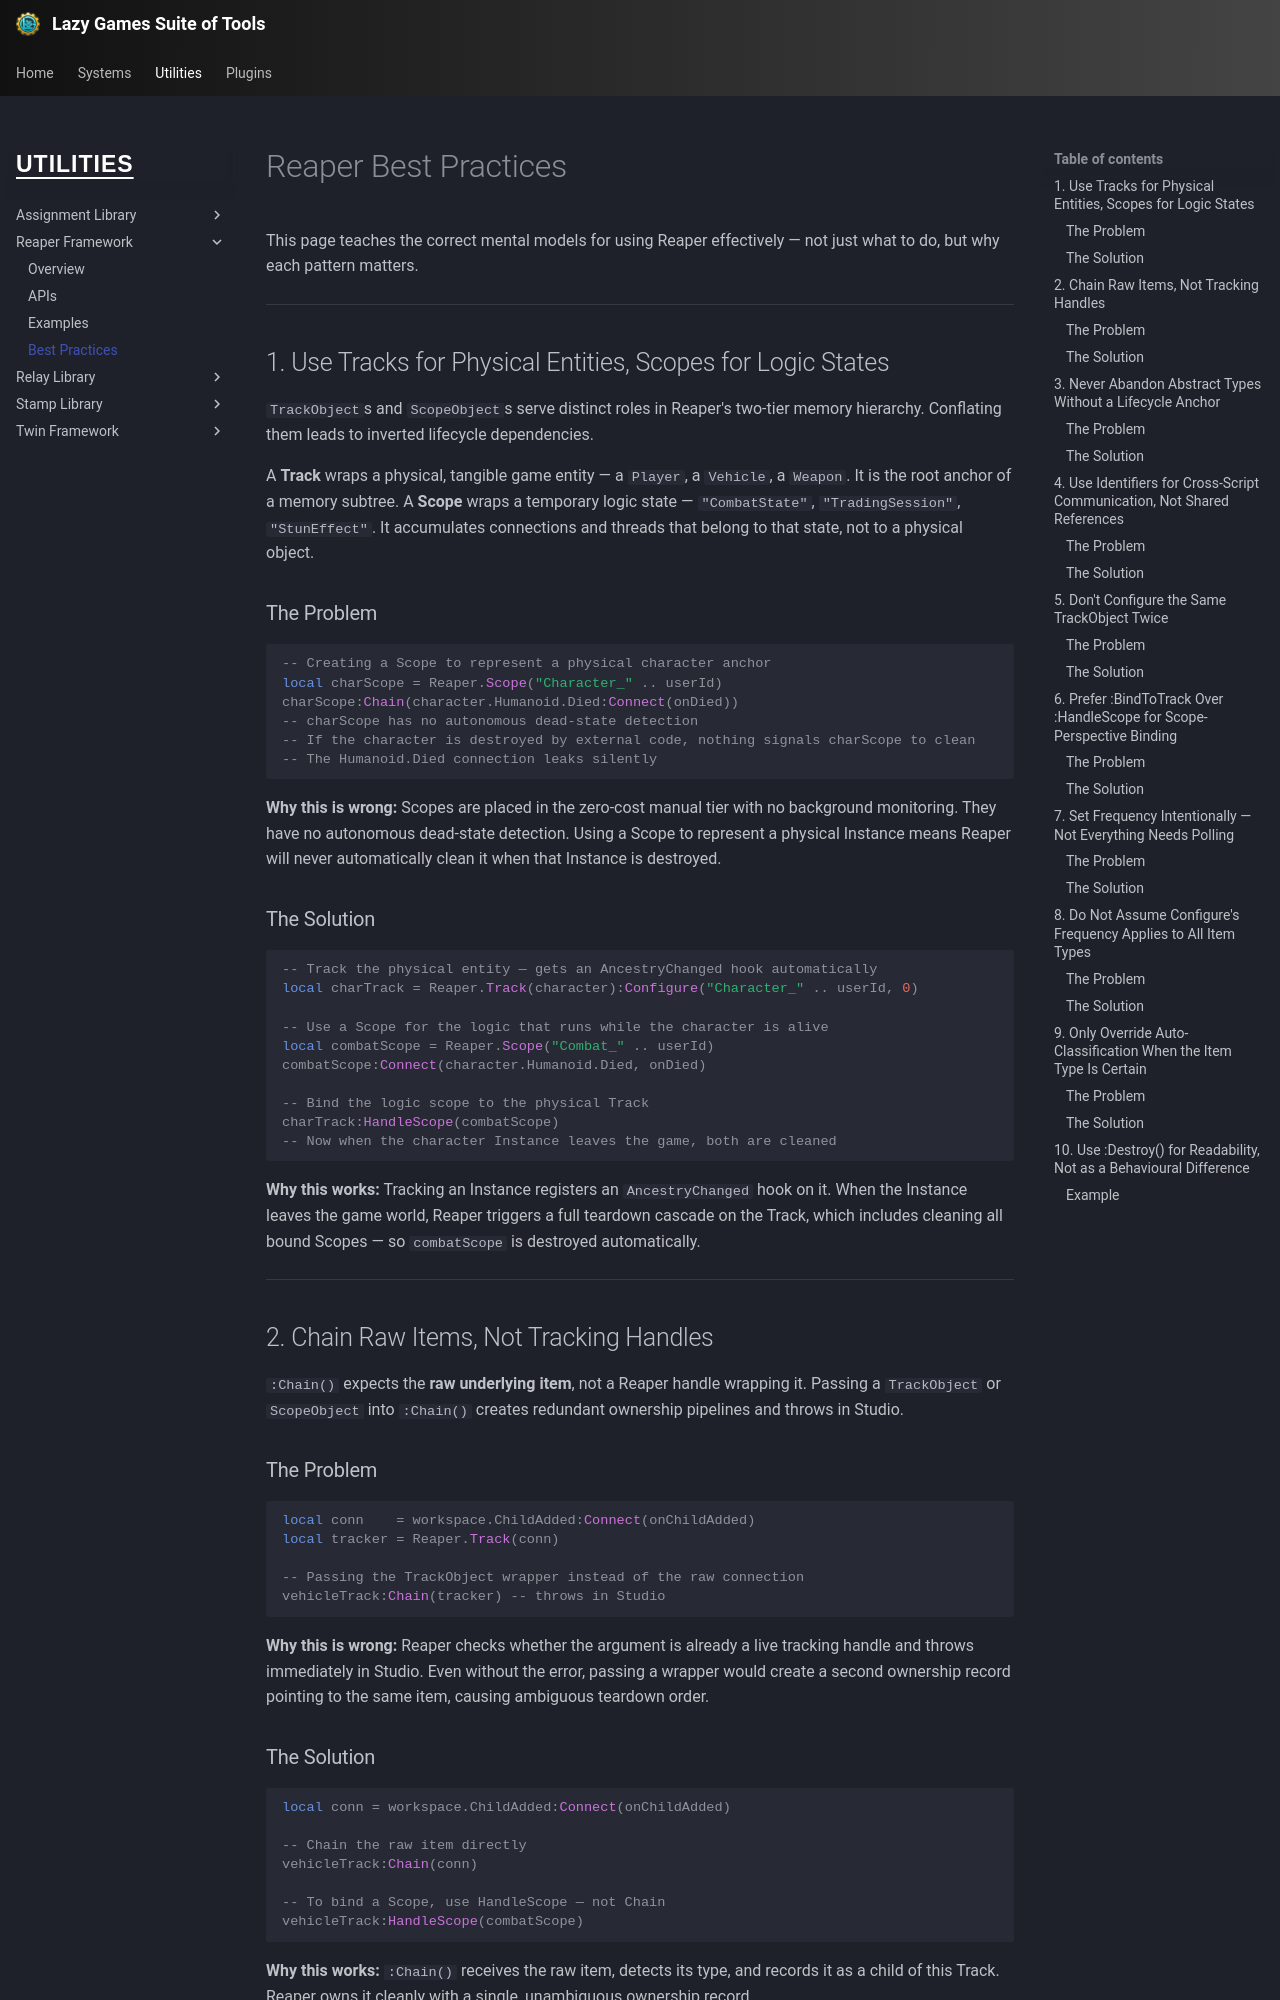

repository: yawnTooMuch/Lazy-Games-Suite-of-Tools · page: utilities/reaper/best_practices/index.html · generator: mkdocs

# Reaper Best Practices

This page teaches the correct mental models for using Reaper effectively — not just what to do, but why each pattern matters.

---

## 1. Use Tracks for Physical Entities, Scopes for Logic States

`TrackObject`s and `ScopeObject`s serve distinct roles in Reaper's two-tier memory hierarchy. Conflating them leads to inverted lifecycle dependencies.

A **Track** wraps a physical, tangible game entity — a `Player`, a `Vehicle`, a `Weapon`. It is the root anchor of a memory subtree. A **Scope** wraps a temporary logic state — `"CombatState"`, `"TradingSession"`, `"StunEffect"`. It accumulates connections and threads that belong to that state, not to a physical object.

### The Problem

```luau
-- Creating a Scope to represent a physical character anchor
local charScope = Reaper.Scope("Character_" .. userId)
charScope:Chain(character.Humanoid.Died:Connect(onDied))
-- charScope has no autonomous dead-state detection
-- If the character is destroyed by external code, nothing signals charScope to clean
-- The Humanoid.Died connection leaks silently
```

**Why this is wrong:** Scopes are placed in the zero-cost manual tier with no background monitoring. They have no autonomous dead-state detection. Using a Scope to represent a physical Instance means Reaper will never automatically clean it when that Instance is destroyed.

### The Solution

```luau
-- Track the physical entity — gets an AncestryChanged hook automatically
local charTrack = Reaper.Track(character):Configure("Character_" .. userId, 0)

-- Use a Scope for the logic that runs while the character is alive
local combatScope = Reaper.Scope("Combat_" .. userId)
combatScope:Connect(character.Humanoid.Died, onDied)

-- Bind the logic scope to the physical Track
charTrack:HandleScope(combatScope)
-- Now when the character Instance leaves the game, both are cleaned
```

**Why this works:** Tracking an Instance registers an `AncestryChanged` hook on it. When the Instance leaves the game world, Reaper triggers a full teardown cascade on the Track, which includes cleaning all bound Scopes — so `combatScope` is destroyed automatically.

---

## 2. Chain Raw Items, Not Tracking Handles

`:Chain()` expects the **raw underlying item**, not a Reaper handle wrapping it. Passing a `TrackObject` or `ScopeObject` into `:Chain()` creates redundant ownership pipelines and throws in Studio.

### The Problem

```luau
local conn    = workspace.ChildAdded:Connect(onChildAdded)
local tracker = Reaper.Track(conn)

-- Passing the TrackObject wrapper instead of the raw connection
vehicleTrack:Chain(tracker) -- throws in Studio
```

**Why this is wrong:** Reaper checks whether the argument is already a live tracking handle and throws immediately in Studio. Even without the error, passing a wrapper would create a second ownership record pointing to the same item, causing ambiguous teardown order.

### The Solution

```luau
local conn = workspace.ChildAdded:Connect(onChildAdded)

-- Chain the raw item directly
vehicleTrack:Chain(conn)

-- To bind a Scope, use HandleScope — not Chain
vehicleTrack:HandleScope(combatScope)
```

**Why this works:** `:Chain()` receives the raw item, detects its type, and records it as a child of this Track. Reaper owns it cleanly with a single, unambiguous ownership record.

---
